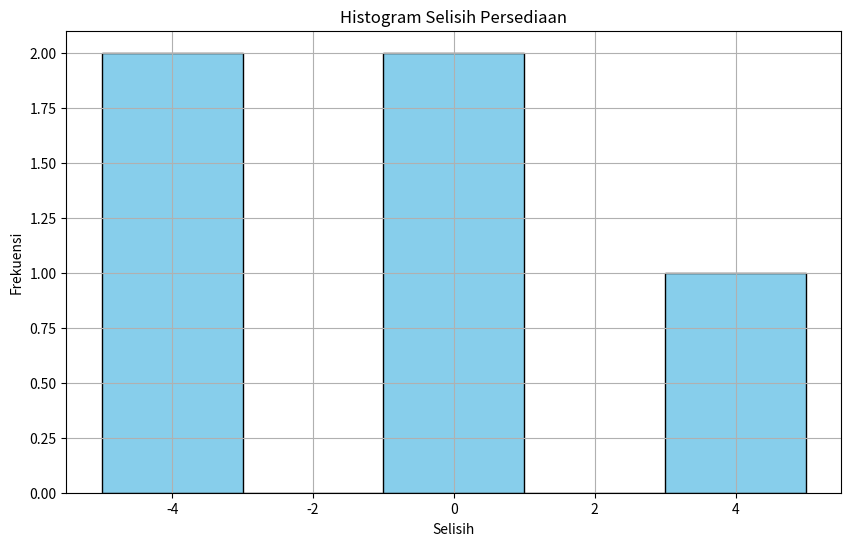
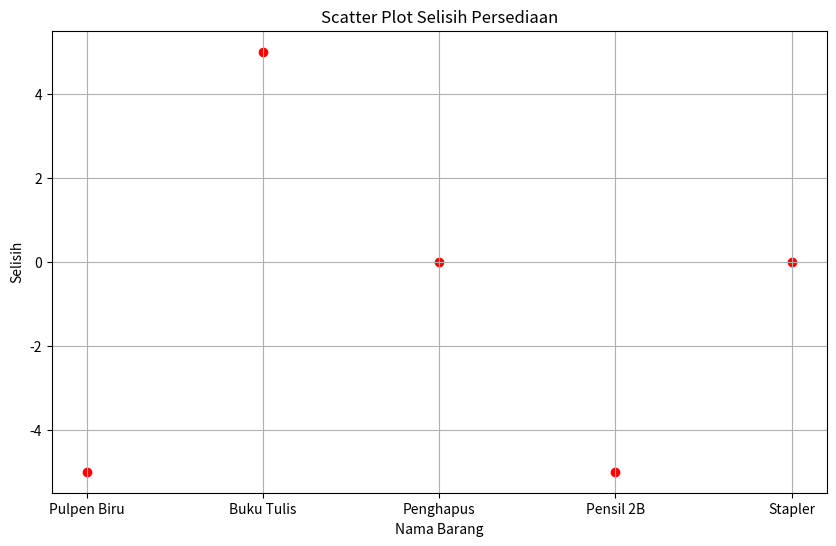
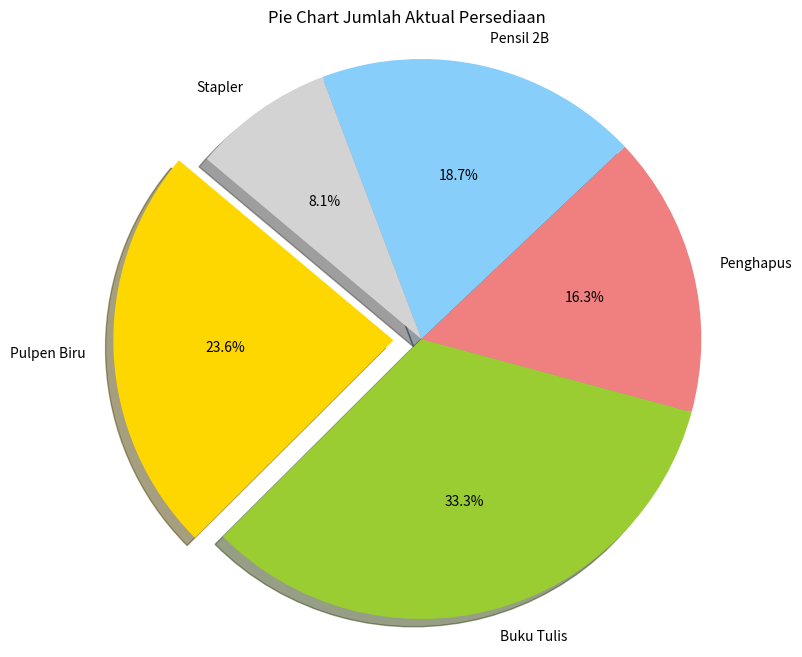
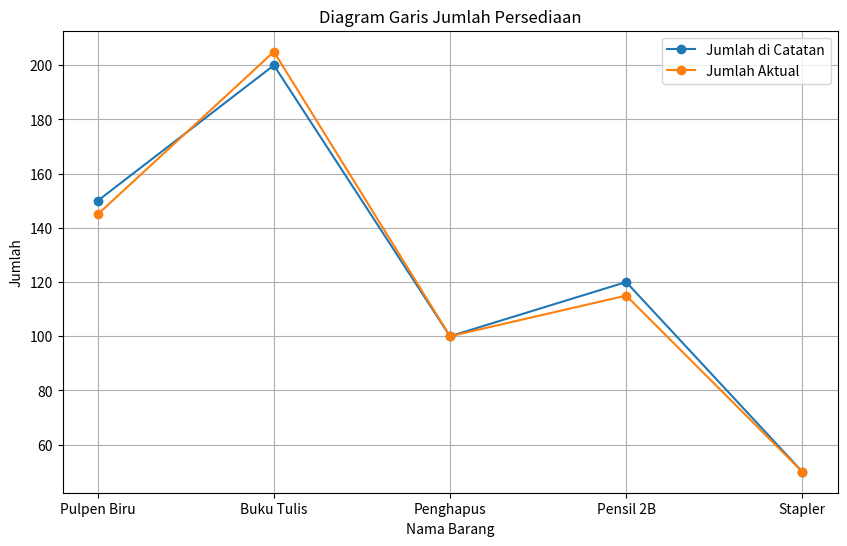
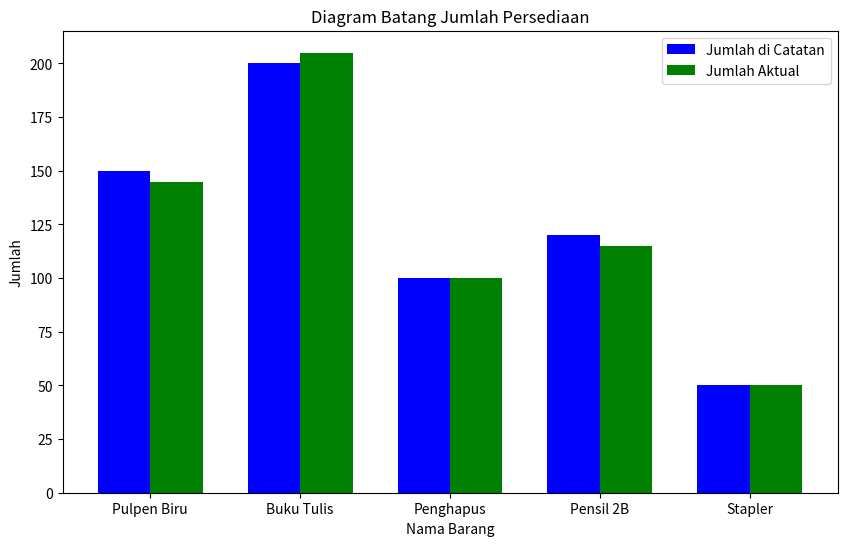

Generate these figures, in order, with matplotlib:
import matplotlib.pyplot as plt

# Data dari tabel
items = ['Pulpen Biru', 'Buku Tulis', 'Penghapus', 'Pensil 2B', 'Stapler']
jumlah_catatan = [150, 200, 100, 120, 50]
jumlah_aktual = [145, 205, 100, 115, 50]
selisih = [-5, 5, 0, -5, 0]

# Histogram
plt.figure(figsize=(10, 6))
plt.hist(selisih, bins=5, edgecolor='black', color='skyblue')
plt.title('Histogram Selisih Persediaan')
plt.xlabel('Selisih')
plt.ylabel('Frekuensi')
plt.grid(True)
plt.show()

# Scatter Plot
plt.figure(figsize=(10, 6))
plt.scatter(items, selisih, color='red')
plt.title('Scatter Plot Selisih Persediaan')
plt.xlabel('Nama Barang')
plt.ylabel('Selisih')
plt.grid(True)
plt.show()

# Pie Chart
labels = ['Pulpen Biru', 'Buku Tulis', 'Penghapus', 'Pensil 2B', 'Stapler']
sizes = [145, 205, 100, 115, 50]
colors = ['gold', 'yellowgreen', 'lightcoral', 'lightskyblue', 'lightgrey']
explode = (0.1, 0, 0, 0, 0)  # explode 1st slice

plt.figure(figsize=(8, 8))
plt.pie(sizes, explode=explode, labels=labels, colors=colors, autopct='%1.1f%%', shadow=True, startangle=140)
plt.title('Pie Chart Jumlah Aktual Persediaan')
plt.axis('equal')  # Equal aspect ratio ensures that pie is drawn as a circle.
plt.show()

# Line Chart
plt.figure(figsize=(10, 6))
plt.plot(items, jumlah_catatan, marker='o', label='Jumlah di Catatan')
plt.plot(items, jumlah_aktual, marker='o', label='Jumlah Aktual')
plt.title('Diagram Garis Jumlah Persediaan')
plt.xlabel('Nama Barang')
plt.ylabel('Jumlah')
plt.legend()
plt.grid(True)
plt.show()

# Bar Chart
bar_width = 0.35
index = range(len(items))

plt.figure(figsize=(10, 6))
plt.bar(index, jumlah_catatan, bar_width, label='Jumlah di Catatan', color='b')
plt.bar([i + bar_width for i in index], jumlah_aktual, bar_width, label='Jumlah Aktual', color='g')
plt.xlabel('Nama Barang')
plt.ylabel('Jumlah')
plt.title('Diagram Batang Jumlah Persediaan')
plt.xticks([i + bar_width / 2 for i in index], items)
plt.legend()
plt.show()
